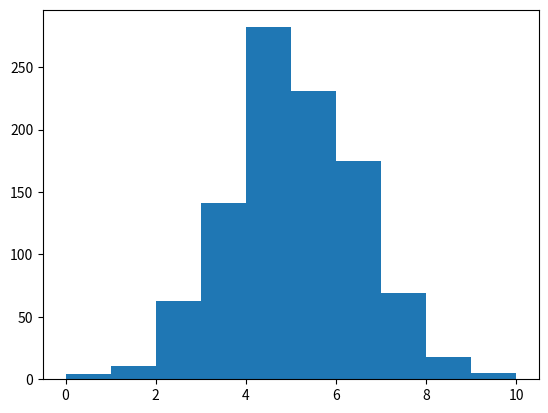

This chart was generated by the following Python code:
import numpy as np
import matplotlib.pyplot as plt
fig, ax = plt.subplots()
x = np.random.normal(5, 1.5, size=1000)
ax.hist(x, np.arange(0, 11))
plt.show()